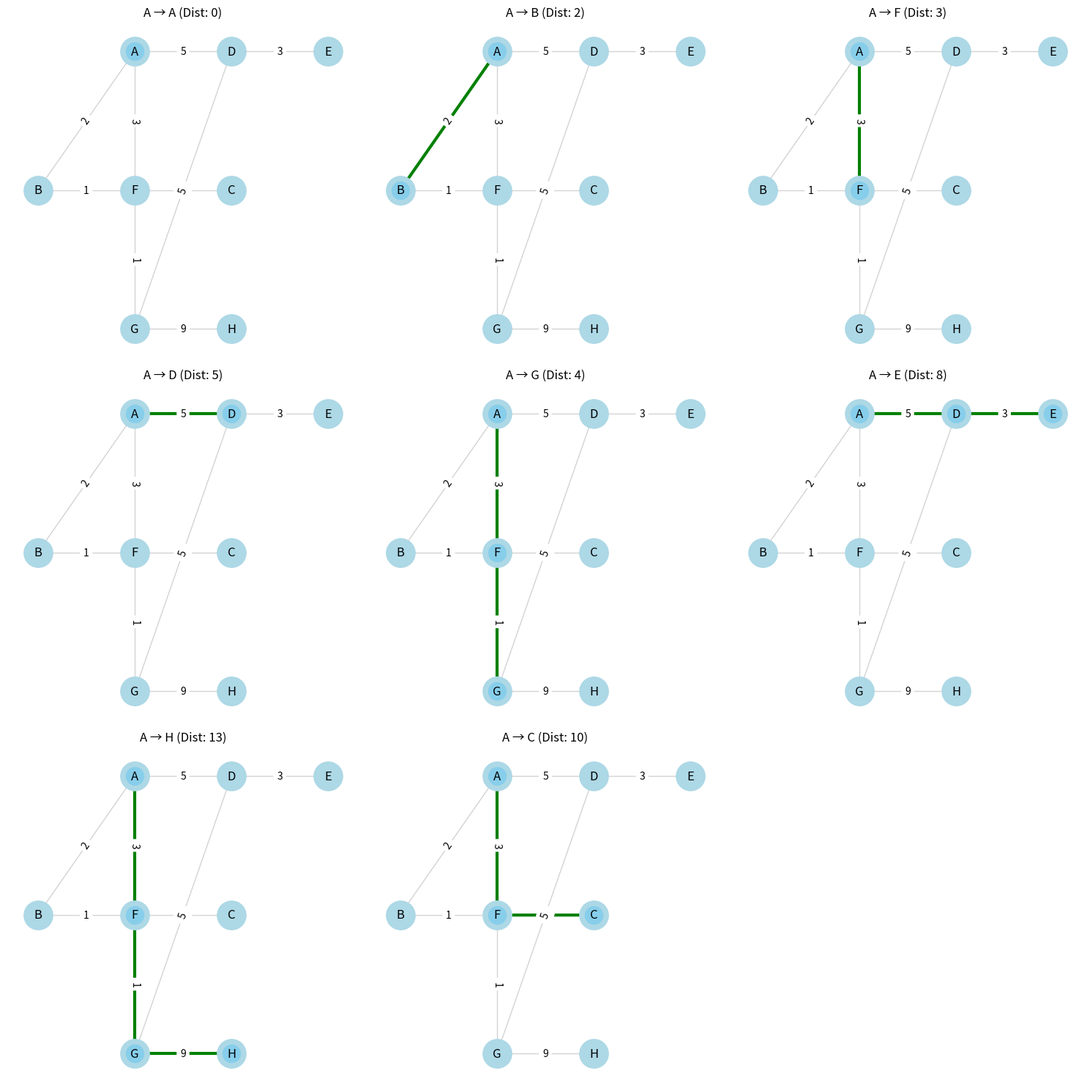

Reproduce this figure in Python.
import networkx as nx
import matplotlib.pyplot as plt
import heapq
import math

G = nx.Graph()

edges = [
    ('A','B',2), ('A','F',3),
    ('B','F',1),
    ('A','D',5),
    ('F','G',1),
    ('D','G',5),
    ('D','E',3),
    ('G','H',9),
    ('F','C',7)
]

G.add_weighted_edges_from(edges)

pos = {
    'A': (0,2), 'B': (-1,1), 'C': (1,1),
    'D': (1,2), 'E': (2,2),
    'F': (0,1), 'G': (0,0), 'H': (1,0)
}

def dijkstra(G, source):
    dist = {node: float('inf') for node in G.nodes()}
    parent = {node: None for node in G.nodes()}

    dist[source] = 0
    pq = [(0, source)]

    while pq:
        d, node = heapq.heappop(pq)

        for neigh in G.neighbors(node):
            weight = G[node][neigh]['weight']
            new_dist = d + weight

            if new_dist < dist[neigh]:
                dist[neigh] = new_dist
                parent[neigh] = node
                heapq.heappush(pq, (new_dist, neigh))

    return dist, parent

def get_path(parent, target):
    path = []
    while target:
        path.append(target)
        target = parent[target]
    return path[::-1]

def print_paths(G, source, dist, parent):
    print(f"\nStep-by-Step Shortest Paths from {source}:")
    print("-" * 45)

    for node in G.nodes():
        if node == source:
            continue

        path = get_path(parent, node)
        path_str = " -> ".join(path)

        print(f"To {node}: {path_str} | Total Weight: {dist[node]}")

def draw_all_paths(G, pos, source):
    dist, parent = dijkstra(G, source)

    print_paths(G, source, dist, parent)   

    nodes = list(G.nodes())
    cols = 3
    rows = math.ceil(len(nodes) / cols)

    fig, axes = plt.subplots(rows, cols, figsize=(15, 5*rows))
    axes = axes.flatten()

    for i, target in enumerate(nodes):
        ax = axes[i]

        path = get_path(parent, target)
        path_edges = list(zip(path, path[1:]))

        nx.draw(G, pos, ax=ax,
                with_labels=True,
                node_color="lightblue",
                node_size=800,
                edge_color="lightgray")

        nx.draw_networkx_nodes(G, pos, nodelist=path,
                               node_color="skyblue", ax=ax)

        nx.draw_networkx_edges(G, pos, edgelist=path_edges,
                               edge_color="green", width=3, ax=ax)

        edge_labels = nx.get_edge_attributes(G, 'weight')
        nx.draw_networkx_edge_labels(G, pos, edge_labels=edge_labels, ax=ax)

        ax.set_title(f"{source} → {target} (Dist: {dist[target]})")

    for j in range(i+1, len(axes)):
        fig.delaxes(axes[j])

    plt.tight_layout()
    plt.show()

draw_all_paths(G, pos, 'A')
